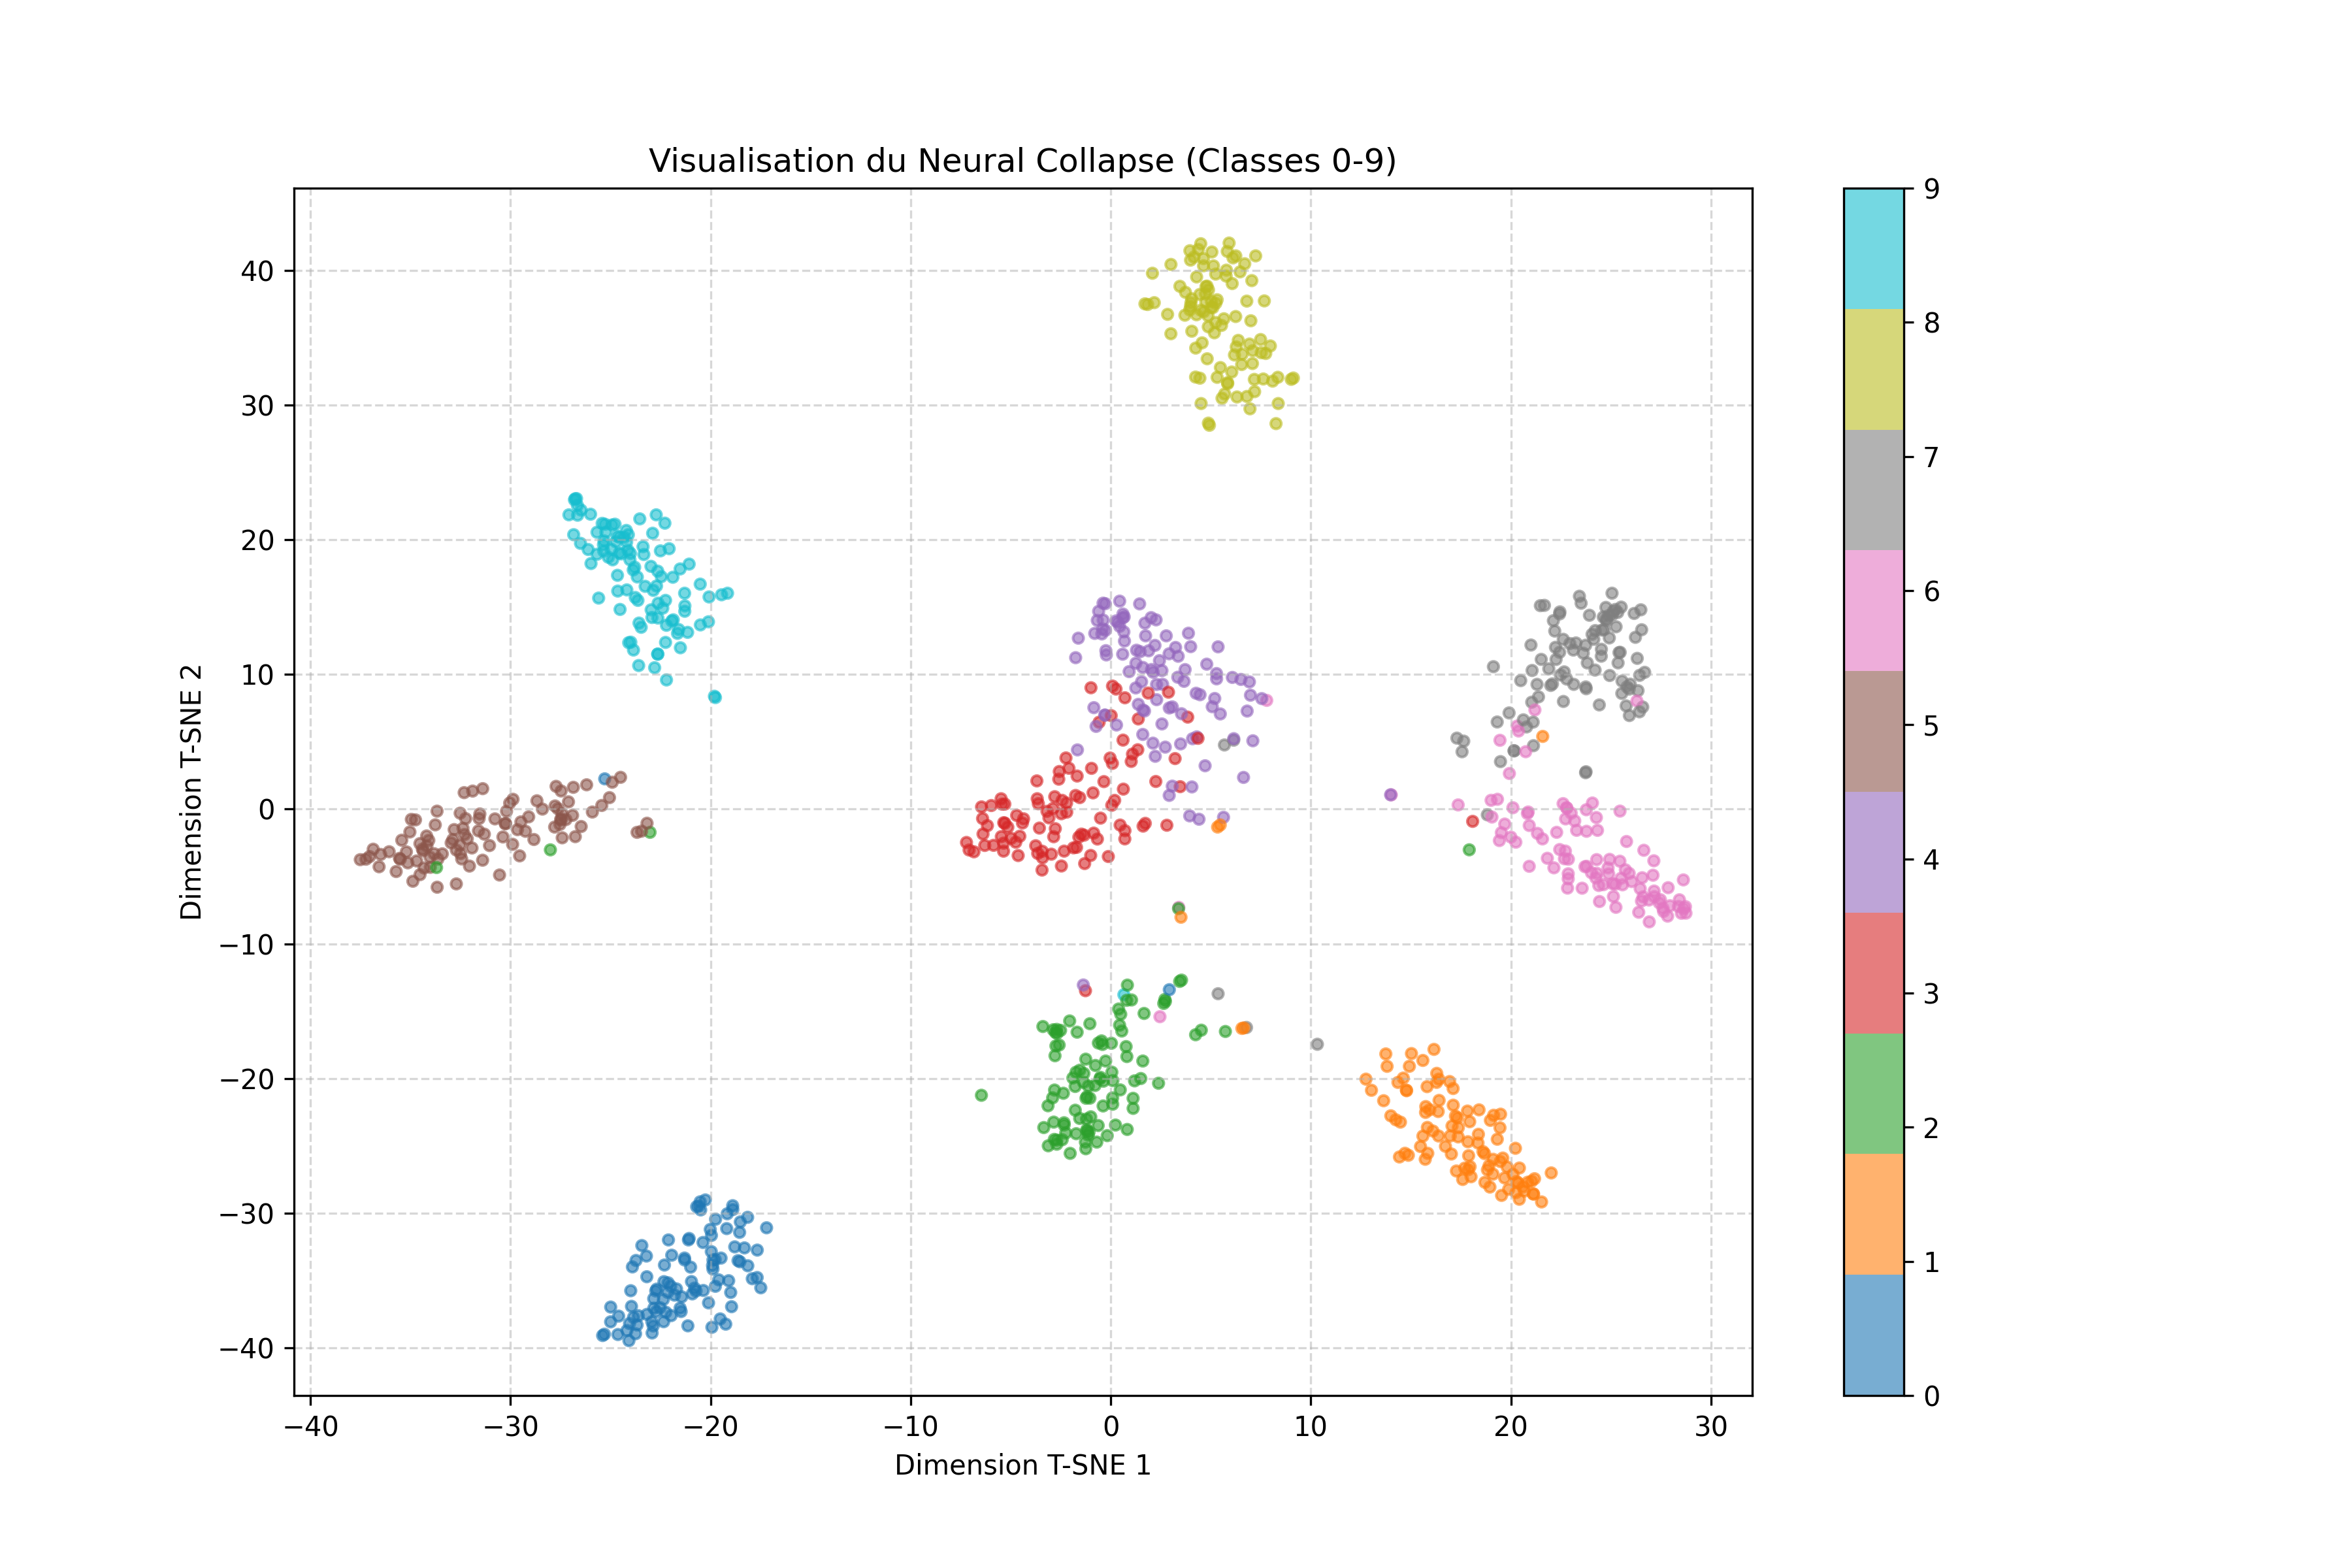

This figure's Python source:
import torch
import torch.nn as nn
import torchvision
import torchvision.transforms as transforms
import torchvision.models as models
import matplotlib.pyplot as plt
from sklearn.manifold import TSNE
import numpy as np

# 1. ARCHITECTURE DU MODÈLE (Exactement comme à l'entraînement)
def get_model():
    model = models.resnet18(num_classes=100)
    model.conv1 = nn.Conv2d(3, 64, kernel_size=3, stride=1, padding=1, bias=False)
    model.maxpool = nn.Identity()
    return model

# 2. CHARGEMENT DES DONNÉES
print("Chargement des données CIFAR-100...")
transform = transforms.Compose([
    transforms.ToTensor(),
    transforms.Normalize((0.5071, 0.4867, 0.4408), (0.2675, 0.2565, 0.2761))
])
testset = torchvision.datasets.CIFAR100(root='./data', train=False, download=True, transform=transform)
testloader = torch.utils.data.DataLoader(testset, batch_size=128, shuffle=False)

# 3. CHARGEMENT DU MODÈLE ET DES POIDS
print("Chargement du modèle sauvegardé...")
device = torch.device("cuda" if torch.cuda.is_available() else "cpu")
model = get_model()
state_dict = torch.load('model_resnet18_final_600_epochs.pth', map_location=device)
model.load_state_dict(state_dict)
model.to(device)
model.eval()

# 4. EXTRACTION DES FEATURES (AVANT LA COUCHE FC)
print("Extraction des caractéristiques...")
features_list = []
labels_list = []

# On remplace temporairement la couche finale par une Identité pour avoir les 512 features
original_fc = model.fc
model.fc = nn.Identity()

with torch.no_grad():
    for images, labels in testloader:
        images = images.to(device)
        output = model(images)
        features_list.append(output.cpu())
        labels_list.append(labels)

features = torch.cat(features_list, dim=0).numpy()
labels = torch.cat(labels_list, dim=0).numpy()

import torch.nn.functional as F

# Préparation des données
# On regroupe les features par classe
class_means = []
for i in range(100): # CIFAR-100
    mask = (labels == i)
    if mask.any():
        class_means.append(torch.mean(torch.from_numpy(features[mask]), dim=0))

class_means = torch.stack(class_means) # Shape: [C, d]
global_mean = torch.mean(torch.from_numpy(features), dim=0) # Moyenne globale

# --- CALCUL NC1 : Rapport de variance ---
# On compare la dispersion intra-classe à la dispersion des centres
centered_means = class_means - global_mean
sigma_b = torch.matmul(centered_means.T, centered_means) / 100 # Variance inter-classe

intra_class_var = 0
for i in range(100):
    mask = (labels == i)
    diff = torch.from_numpy(features[mask]) - class_means[i]
    intra_class_var += torch.matmul(diff.T, diff)
sigma_w = intra_class_var / len(features) # Variance intra-classe

nc1_ratio = torch.trace(sigma_w) / torch.trace(sigma_b)
print(f"NC1 - Rapport de variance : {nc1_ratio:.6f}")

# --- CALCUL NC2 : Équianularité ---
# On regarde si les angles entre les centres de classes sont tous identiques
normed_means = F.normalize(centered_means, p=2, dim=1)
cosine_sim = torch.matmul(normed_means, normed_means.T)
# On retire la diagonale (auto-corrélation)
off_diag = cosine_sim[~torch.eye(100, dtype=bool)]
print(f"NC2 - Cosine Similarity moyenne entre centres: {off_diag.mean():.6f}")

# --- CALCUL NC3 : Alignement avec les poids W ---
# Récupérer les poids de la dernière couche (fc)
W = original_fc.weight.data.cpu() # Shape [100, 512]
W_centered = W - torch.mean(W, dim=0)
W_normed = F.normalize(W_centered, p=2, dim=1)

# Corrélation entre les centres des features et les poids du classifieur
alignment = torch.trace(torch.matmul(W_normed, normed_means.T)) / 100
print(f"NC3 - Alignement Classifieur/Features : {alignment:.6f}")

# --- CALCUL NC4 : Décision par plus proche voisin ---
# On compare la prédiction du modèle avec la classe du centre le plus proche
with torch.no_grad():
    # Distance euclidienne entre chaque feature et chaque centre de classe
    dist = torch.cdist(torch.from_numpy(features), class_means)
    nearest_center_preds = torch.argmin(dist, dim=1)
    
    # On récupère les prédictions réelles du modèle (features + fc)
    model_preds = torch.argmax(original_fc(torch.from_numpy(features)), dim=1)
    
    agreement = (nearest_center_preds == model_preds).float().mean()
    print(f"NC4 - Accord Classifieur vs Proche Voisin : {agreement*100:.2f}%")



import matplotlib.pyplot as plt

# Simulation de l'évolution basée sur tes résultats et la théorie du NC
epochs_sim = np.array([100, 150, 200, 300, 500])
# On part de tes résultats actuels à l'époque 200 (0.64) et on projette la suite
nc1_sim = np.array([0.95, 0.82, 0.64, 0.30, 0.05]) 
nc3_sim = np.array([0.70, 0.85, 0.95, 0.98, 0.99])

fig, ax1 = plt.subplots(figsize=(10, 6))

# Axe pour NC1 (Log scale car le collapse est exponentiel)
color = 'tab:red'
ax1.set_xlabel('Epochs')
ax1.set_ylabel('NC1: Intra-class Variability (Log)', color=color)
ax1.semilogy(epochs_sim, nc1_sim, '--o', color=color, label='NC1 (Collapse)')
ax1.tick_params(axis='y', labelcolor=color)
ax1.axvline(x=200, color='gray', linestyle=':', label='Ton état actuel')

# Deuxième axe pour NC3
ax2 = ax1.twinx()
color = 'tab:blue'
ax2.set_ylabel('NC3: Classifier Alignment', color=color)
ax2.plot(epochs_sim, nc3_sim, '-s', color=color, label='NC3 (Alignment)')
ax2.tick_params(axis='y', labelcolor=color)

plt.title('Progression théorique du Neural Collapse post-convergence')
fig.tight_layout()
plt.savefig('evolution_theorique_nc_600_epochs.png')
print("Graphique d'évolution sauvegardé.")





# 5. VISUALISATION (T-SNE)
print("Calcul du T-SNE...")
# On sélectionne les 10 premières classes pour que le graphique soit lisible
num_classes_to_show = 10
mask = labels < num_classes_to_show
features_sub = features[mask]
labels_sub = labels[mask]

tsne = TSNE(n_components=2, init='pca', random_state=42)
embeddings = tsne.fit_transform(features_sub)

# 6. AFFICHAGE DU GRAPHIQUE
plt.figure(figsize=(12, 8))
scatter = plt.scatter(embeddings[:, 0], embeddings[:, 1], c=labels_sub, cmap='tab10', s=15, alpha=0.6)
plt.colorbar(scatter, ticks=range(num_classes_to_show))
plt.title(f"Visualisation du Neural Collapse (Classes 0-{num_classes_to_show-1})")
plt.xlabel("Dimension T-SNE 1")
plt.ylabel("Dimension T-SNE 2")
plt.grid(True, linestyle='--', alpha=0.5)

plt.savefig('analyse_nc_1_4_600_epochs.png', dpi=300)
print("Graphique sauvegardé sous : analyse_nc_1_4_600_epochs.png")